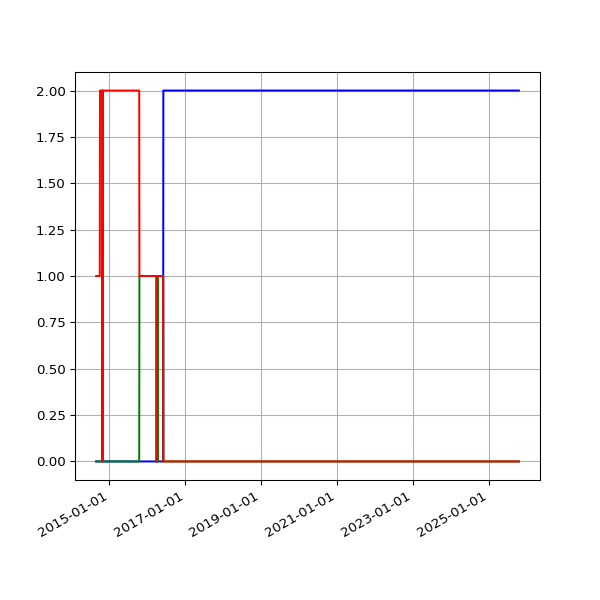

Source data for this figure (header and first rows):
date, 1.03, 2.01, 2.02
2014-08-28 02:45:45 +0100, 1, , 
2014-08-29 02:52:17 +0100, 1, , 
2014-08-30 02:41:53 +0100, 1, , 
2014-08-31 02:41:54 +0100, 1, , 
2014-09-01 02:41:45 +0100, 1, , 
2014-09-02 02:56:38 +0100, 1, , 
2014-09-03 02:53:41 +0100, 1, , 
2014-09-04 03:09:09 +0100, 1, , 
2014-09-05 02:53:14 +0100, 1, , 
2014-09-06 02:45:18 +0100, 1, , 
2014-09-07 02:42:16 +0100, 1, , 
2014-09-08 03:37:13 +0100, 1, , 
2014-09-09 02:50:39 +0100, 1, , 
2014-09-10 02:53:39 +0100, 1, , 
2014-09-11 03:39:38 +0100, 1, , 
2014-09-12 02:44:06 +0100, 1, , 
2014-09-13 02:45:19 +0100, 1, , 
2014-09-14 02:46:09 +0100, 1, , 
2014-09-15 02:51:21 +0100, 1, , 
2014-09-16 02:51:21 +0100, 1, , 
2014-09-17 02:50:45 +0100, 1, , 
2014-09-18 02:52:25 +0100, 1, , 
2014-09-19 02:50:21 +0100, 1, , 
2014-09-20 02:42:56 +0100, 1, , 
2014-09-21 02:40:59 +0100, 1, , 
2014-09-22 02:50:35 +0100, 1, , 
2014-09-23 02:41:41 +0100, 1, , 
2014-09-24 02:44:22 +0100, 1, , 
2014-09-25 02:55:33 +0100, 1, , 
2014-09-26 02:52:05 +0100, 1, , 
2014-09-27 02:42:14 +0100, 1, , 
2014-09-28 02:39:29 +0100, 1, , 
2014-09-29 02:49:32 +0100, 1, , 
2014-09-30 02:55:10 +0100, 1, , 
2014-10-01 02:49:49 +0100, 1, , 
2014-10-02 02:41:17 +0100, 1, , 
2014-10-03 02:49:54 +0100, 2, , 
2014-10-04 02:39:51 +0100, 2, , 
2014-10-05 02:39:01 +0100, 2, , 
2014-10-06 02:54:09 +0100, 2, , 
2014-10-07 02:55:15 +0100, 2, , 
2014-10-08 02:37:06 +0100, 2, , 
2014-10-09 02:44:53 +0100, 2, , 
2014-10-10 02:41:25 +0100, 2, , 
2014-10-11 02:51:31 +0100, 2, , 
2014-10-12 02:32:17 +0100, 2, , 
2014-10-13 02:35:14 +0100, 2, , 
2014-10-14 02:42:31 +0100, 2, , 
2014-10-15 03:01:00 +0100, 2, , 
2014-10-16 02:39:19 +0100, 2, , 
2014-10-17 02:44:57 +0100, 2, , 
2014-10-18 02:44:18 +0100, 2, , 
2014-10-19 02:35:20 +0100, 2, , 
2014-10-20 02:38:03 +0100, 2, , 
2014-10-21 02:39:54 +0100, 2, , 
2014-10-22 03:00:57 +0100, 2, , 
2014-10-23 02:37:10 +0100, 2, , 
2014-10-25 02:32:51 +0100, 2, , 
2014-10-26 01:30:24 +0000, 2, , 
2014-10-27 02:54:13 +0000, 2, , 
... 2,963 more rows
